2-way image classification set "monkey-detection" from GitHub (ellail-mardi/monkey-detection); label vocabulary: thermal, visual.

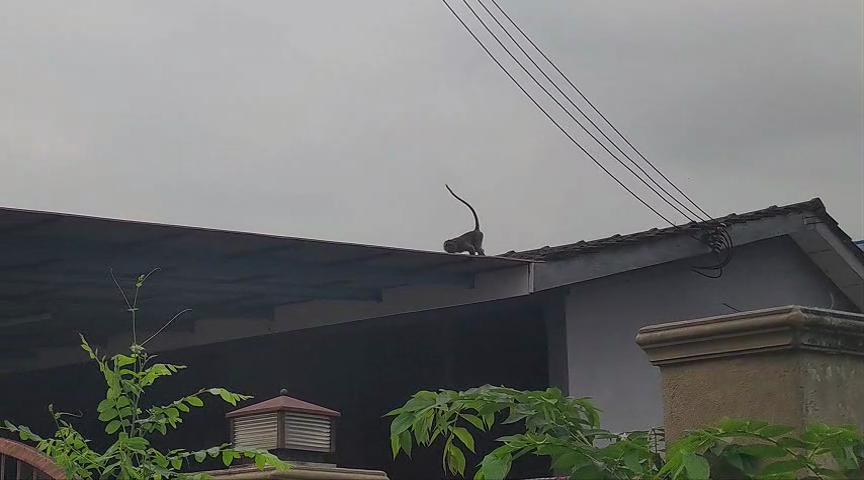
Label: visual

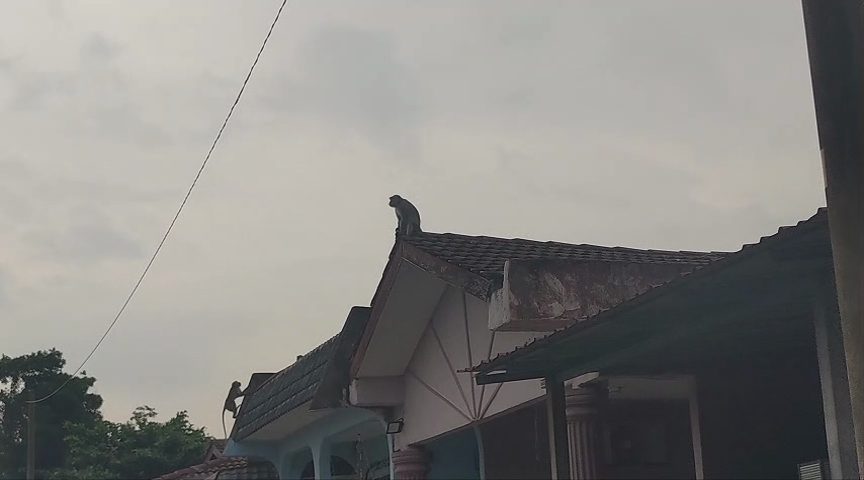
Label: visual

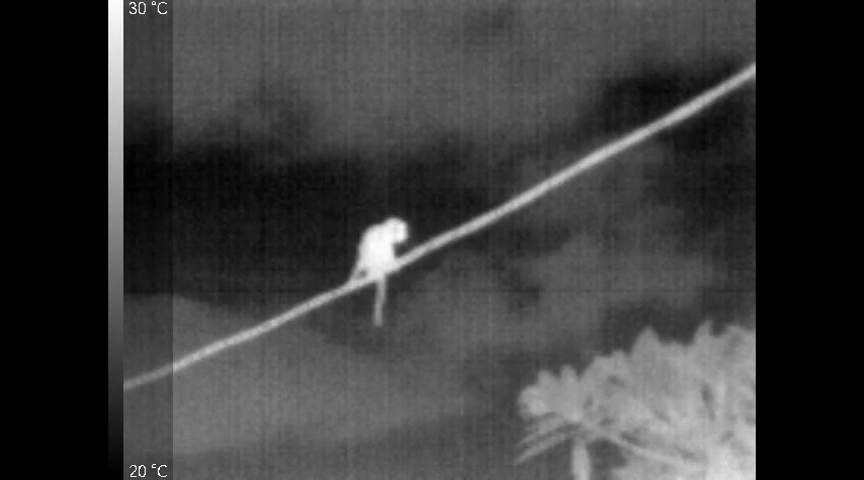
Label: thermal

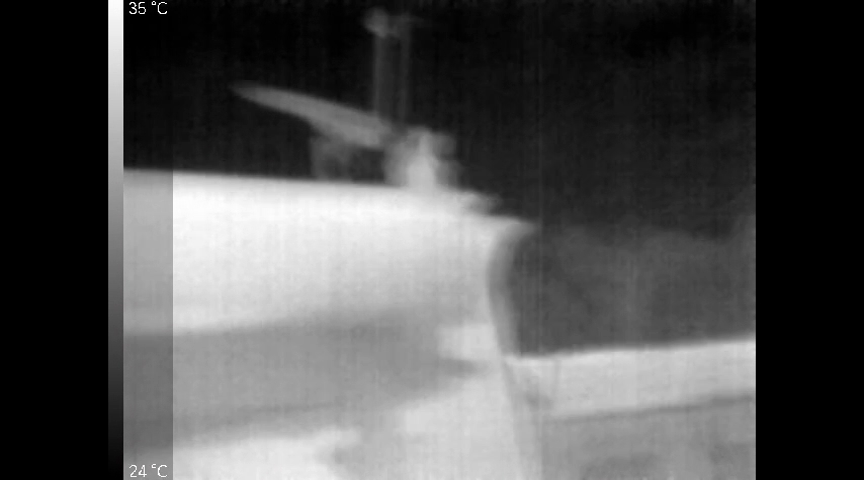
Label: thermal

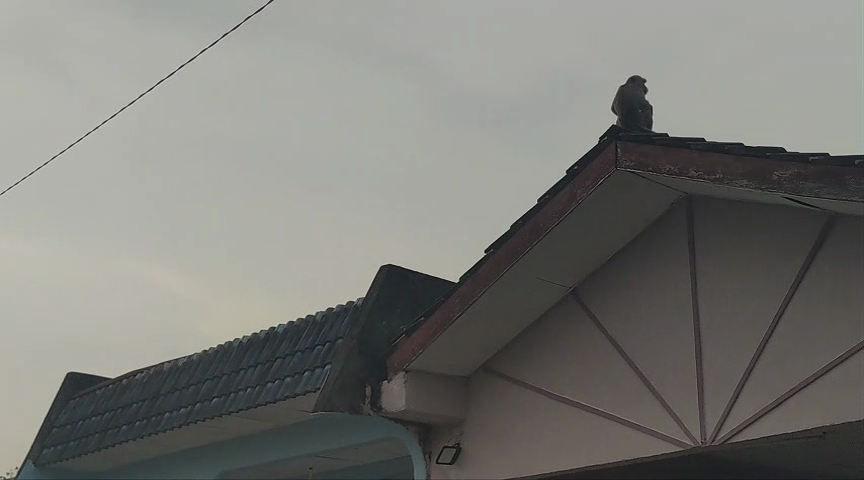
Label: visual

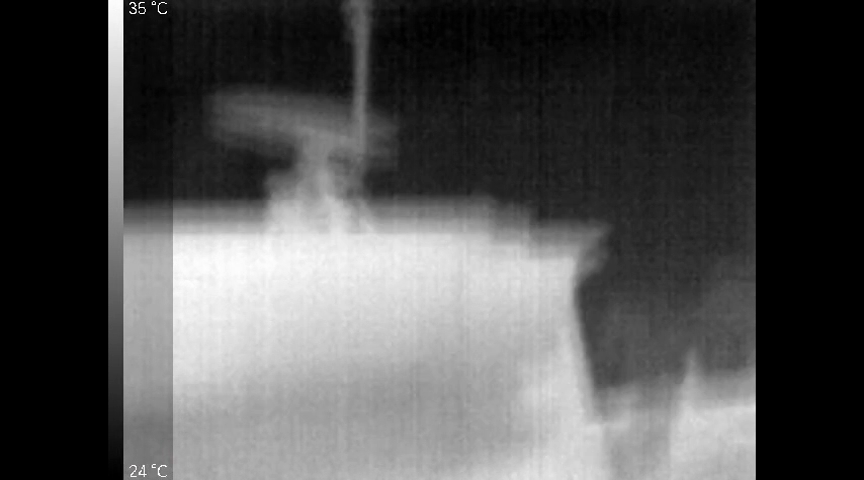
Label: thermal
